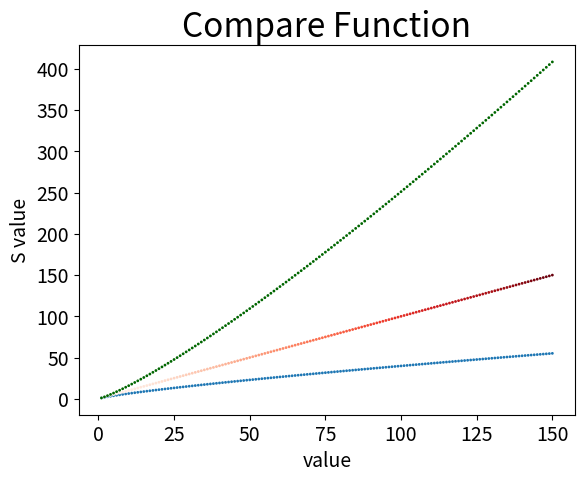

Reproduce this figure in Python.
import matplotlib.pyplot as plt

x_value = list(range(1, 151));
y_value = [x ** 0.8 for x in x_value];
y2_value = [x ** 1 for x in x_value];
y3_value = [x ** 1.2  for x in x_value];

plt.scatter(x_value, y_value, edgecolor = 'none', s = 4);
plt.scatter(
    x_value, y2_value,
    c = y2_value,
    cmap = plt.cm.Reds,
    edgecolor = 'none',
    s = 4
);
plt.scatter(x_value, y3_value, c = (0, 0.4, 0), edgecolor = 'none', s = 4);

plt.title("Compare Function", fontsize = 24);
plt.xlabel("value", fontsize = 14);
plt.ylabel("S value", fontsize = 14);

plt.tick_params(axis = 'both', which = 'major', labelsize = 14);

#plt.show();

plt.savefig("cmp_func.png", bbox_inches = 'tight');
